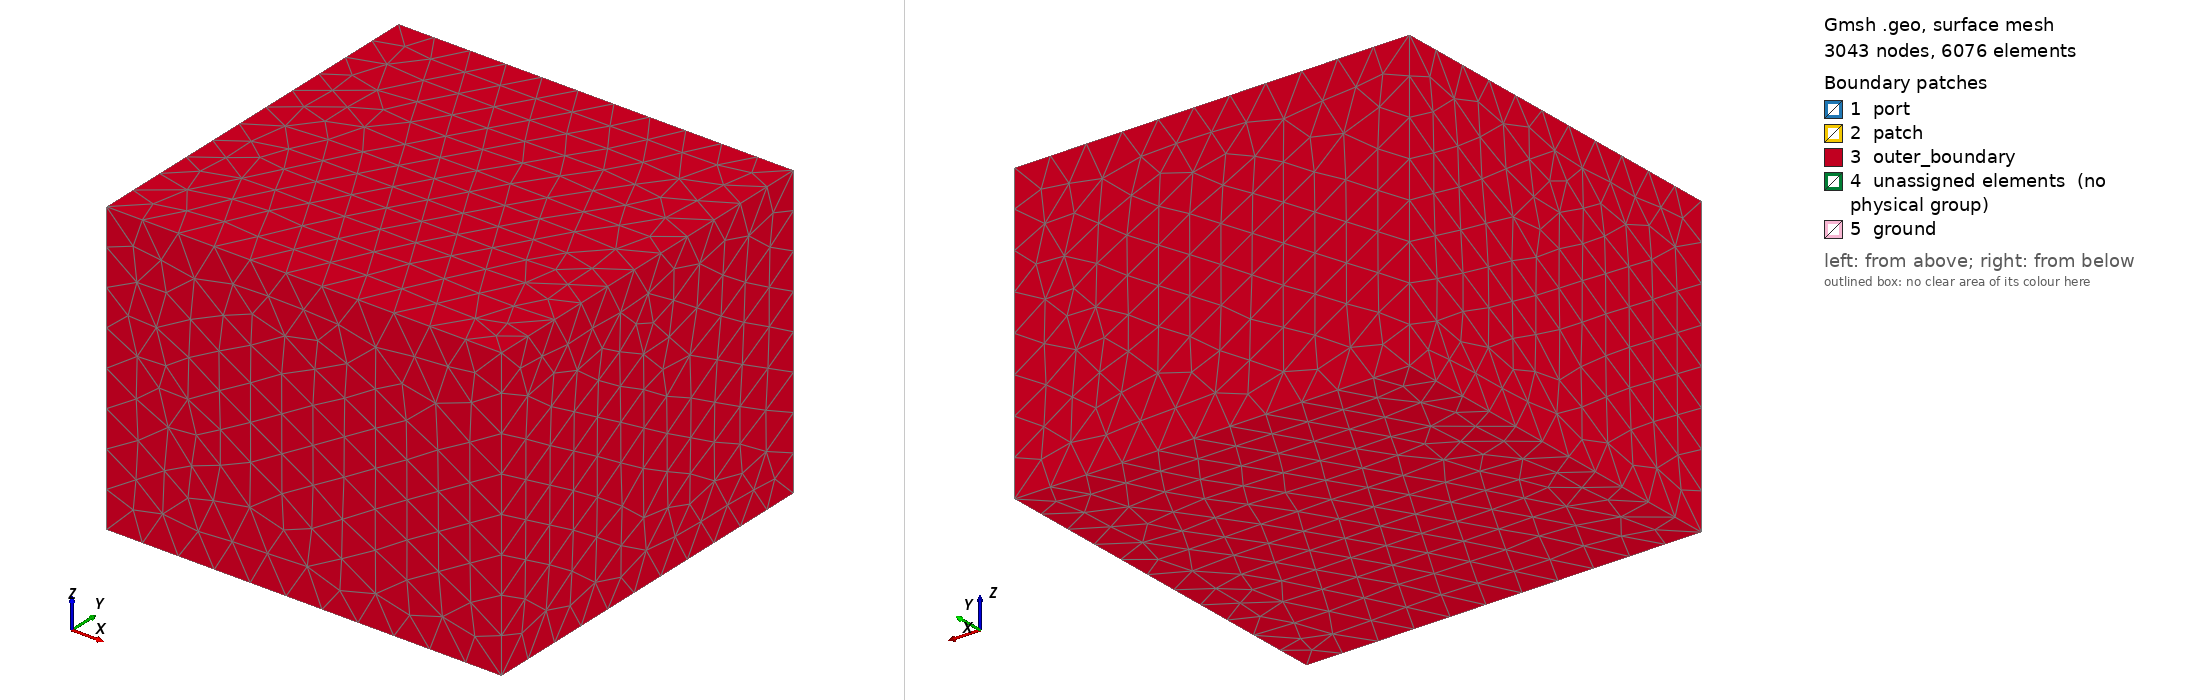

Gmsh geometry script, surface-meshed: 3043 nodes, 6076 surface elements. Boundary patches (legend numbers): 1 port, 2 patch, 3 outer_boundary, 4 unassigned elements (no physical group), 5 ground. Left view from above one corner, right view from below the opposite corner. Legend entries are the model's physical surfaces; 'unassigned elements' are surfaces in no physical group. The drawing asked Gmsh for element sizes between 1% and 20% of the model's largest extent; the script's own settings can give other sizes.

=== patch_antenna.geo (drawn) ===
// Probe-fed rectangular microstrip patch antenna on FR-4
// (Epic #226 Phase 1, issue #227).
//
// Generates a FEM-ready tagged tet mesh of a 2.4 GHz rectangular
// microstrip patch antenna: a finite PEC ground plane on the bottom of
// an FR-4 substrate slab, a rectangular PEC patch on the substrate top,
// fed by a vertical coax probe whose driven gap is a lumped-port
// rectangle spanning the substrate thickness at the ~50 Ω inset
// position. The whole structure sits in an air box terminated by a
// matched-UPML shell with a PEC outer boundary — the project's first
// driven OPEN RADIATOR (open-air domain + matched UPML, like the Mie
// sphere, but port-driven like the spiral inductor).
//
// Conductors are treated as PEC (thin copper) for Phase 1: the patch
// and ground faces become PEC edge masks
// (pec_interior_mask_from_triangles over the `patch` + `ground`
// triangle tags), so no metal volume is meshed. The probe is likewise
// not meshed as a solid; its driven gap is the vertical port rectangle.
//
// Layout (units mm — in the solver's natural units omega = k0 is then
// in rad/mm with c = 3e11 mm/s; lambda0 ~ 125 mm at 2.4 GHz):
//
//   z = h + air + pml   ___________________  outer boundary (PEC)
//                       |  UPML shell       |
//                       |   _____________   |
//                       |  |  air        |  |
//   z = h  patch -------|--|---[====]----|--|--   (PEC, on substrate top)
//                       |  | substrate   |  |
//   z = 0  ground ------|--|=============|--|--   (PEC, substrate bottom)
//                       |  |  air        |  |
//                       |__|_____________|__|
//
//   The port rectangle is a thin vertical rectangle in the x = x_feed
//   plane spanning the substrate gap from the ground (z = 0) to the
//   patch (z = h), oriented along +z: e_hat = +z, length = h,
//   width = probe_w  =>  Z_s = R*probe_w/h (Palace-style uniform
//   lumped port, lumped_port.rs; Z = V/I is invariant under
//   e_hat -> -e_hat).
//
// Physical groups (consumed by crates/geode-core/src/mesh/patch.rs —
// keep the (dim, tag, name) table below in sync with the PHYS_*
// constants there):
//
//   | dim | tag | name           | meaning                              |
//   |-----|-----|----------------|--------------------------------------|
//   | 3   | 1   | substrate      | FR-4 slab, z in [0, h]               |
//   | 3   | 2   | air            | air core around the patch            |
//   | 3   | 3   | upml           | matched-UPML shell tets              |
//   | 2   | 11  | port           | probe-gap lumped-port rectangle      |
//   | 2   | 12  | patch          | patch-conductor face (PEC mask)      |
//   | 2   | 13  | ground         | ground-plane face (PEC mask)         |
//   | 2   | 14  | outer_boundary | UPML outer walls (PEC)               |
//
// Run via the wrapper (recommended — adds mesh-quality checks +
// provenance):
//   python3 reference/gmsh/generate_patch_fixture.py \
//       reference/gmsh/patch_2g4_benchmark.yaml \
//       crates/geode-core/tests/fixtures/patch_2g4.msh
//
// or directly:
//   gmsh -3 -format msh41 -o patch_2g4.msh reference/gmsh/patch_antenna.geo
//
// All parameters below can be overridden with -setnumber on the gmsh
// command line (the wrapper does exactly that from the YAML).

SetFactory("OpenCASCADE");

// ---------------------------------------------------------------------------
// Parameters (mm) — defaults reproduce the committed benchmark fixture.
// ---------------------------------------------------------------------------

// Patch + substrate (2.4 GHz, FR-4).
DefineConstant[ patch_w = 38.0 ];   // patch width  (x extent)
DefineConstant[ patch_l = 29.0 ];   // patch length (y extent)
DefineConstant[ h       = 1.6  ];   // substrate thickness
DefineConstant[ sub_pad = 12.0 ];   // substrate margin beyond the patch

// Probe feed (coax inner-conductor footprint).
DefineConstant[ probe_w   = 1.6 ];  // probe square footprint side
DefineConstant[ probe_inset = 8.0 ]; // inset of the feed from the patch edge
                                     // along -y (measured from the +y edge)

// Air box + UPML shell (open radiator).
DefineConstant[ air_margin = 60.0 ];  // air gap from the structure to the PML
                                       // (~lambda/2 at 2.4 GHz)
DefineConstant[ pml_thick  = 25.0 ];  // matched-UPML shell thickness

// Mesh sizing (graded: fine on the substrate/patch/probe, coarse far).
DefineConstant[ lc_patch = 4.0  ];   // target size on the patch/substrate
DefineConstant[ lc_sub   = 1.6  ];   // in-slab size (~ substrate thickness h)
DefineConstant[ lc_port  = 1.0  ];   // target size at the probe gap
DefineConstant[ lc_far   = 22.0 ];   // far-field size (air/UPML)
DefineConstant[ dist_far = 35.0 ];   // distance over which size grows to lc_far

// ---------------------------------------------------------------------------
// Derived geometry.
// ---------------------------------------------------------------------------

// Substrate footprint (centered on x; the patch is centered on it).
sub_w = patch_w + 2 * sub_pad;
sub_l = patch_l + 2 * sub_pad;
sub_x0 = -sub_w / 2;  sub_y0 = -sub_l / 2;

// Patch footprint (centered).
px0 = -patch_w / 2;  py0 = -patch_l / 2;
px1 =  patch_w / 2;  py1 =  patch_l / 2;

// Feed point: on the patch centerline (x = 0), inset from the +y edge.
x_feed = 0.0;
y_feed = py1 - probe_inset;

// Air box: substrate footprint inflated by air_margin on all sides.
air_x0 = sub_x0 - air_margin;  air_x1 = -sub_x0 + air_margin;
air_y0 = sub_y0 - air_margin;  air_y1 = -sub_y0 + air_margin;
air_z0 = -air_margin;          air_z1 = h + air_margin;
air_lx = air_x1 - air_x0;  air_ly = air_y1 - air_y0;  air_lz = air_z1 - air_z0;

// Domain (air + UPML shell) extents.
dom_x0 = air_x0 - pml_thick;  dom_x1 = air_x1 + pml_thick;
dom_y0 = air_y0 - pml_thick;  dom_y1 = air_y1 + pml_thick;
dom_z0 = air_z0 - pml_thick;  dom_z1 = air_z1 + pml_thick;
dom_lx = dom_x1 - dom_x0;  dom_ly = dom_y1 - dom_y0;  dom_lz = dom_z1 - dom_z0;

// ---------------------------------------------------------------------------
// Volumes: substrate slab, air box, and the surrounding domain box. The
// air and UPML regions are carved by boolean fragments so all interfaces
// are conformal and the substrate is a distinct tagged volume.
// ---------------------------------------------------------------------------

sub_v = newv; Box(sub_v) = {sub_x0, sub_y0, 0, sub_w, sub_l, h};
air_v = newv; Box(air_v) = {air_x0, air_y0, air_z0, air_lx, air_ly, air_lz};
dom_v = newv; Box(dom_v) = {dom_x0, dom_y0, dom_z0, dom_lx, dom_ly, dom_lz};

// Port rectangle: a thin vertical rectangle in the x = x_feed plane,
// spanning the substrate gap (z in [0, h]) over the probe footprint in
// y. Built explicitly from points/lines so it lies exactly in the y-z
// plane at x = x_feed.
pp1 = newp; Point(pp1) = {x_feed, y_feed - probe_w / 2, 0};
pp2 = newp; Point(pp2) = {x_feed, y_feed + probe_w / 2, 0};
pp3 = newp; Point(pp3) = {x_feed, y_feed + probe_w / 2, h};
pp4 = newp; Point(pp4) = {x_feed, y_feed - probe_w / 2, h};
pl1 = newl; Line(pl1) = {pp1, pp2};
pl2 = newl; Line(pl2) = {pp2, pp3};
pl3 = newl; Line(pl3) = {pp3, pp4};
pl4 = newl; Line(pl4) = {pp4, pp1};
pcl = newll; Curve Loop(pcl) = {pl1, pl2, pl3, pl4};
port_s = news; Plane Surface(port_s) = {pcl};

// Patch rectangle: a horizontal rectangle on the substrate top face
// (z = h) over the patch footprint. Embedded so the patch conductor is
// a distinct tagged face (the substrate top extends beyond the patch).
patch_s = news;
Rectangle(patch_s) = {px0, py0, h, patch_w, patch_l};

// Fragment everything so the substrate, air core, and UPML shell share
// conformal faces and the port + patch rectangles are embedded in the
// mesh as distinct surfaces.
BooleanFragments{ Volume{dom_v, air_v, sub_v}; Delete; }{ Surface{port_s, patch_s}; Delete; }

// ---------------------------------------------------------------------------
// Physical groups (bounding-box selection — robust to OCC renumbering).
// ---------------------------------------------------------------------------

eps = 1e-4;

// Substrate: the only volume inside the thin substrate bbox.
vols_sub() = Volume In BoundingBox{sub_x0 - eps, sub_y0 - eps, 0 - eps,
                                   sub_x0 + sub_w + eps, sub_y0 + sub_l + eps, h + eps};
// Air core: volumes inside the air box, minus the substrate.
vols_air() = Volume In BoundingBox{air_x0 - eps, air_y0 - eps, air_z0 - eps,
                                   air_x1 + eps, air_y1 + eps, air_z1 + eps};
vols_air() -= {vols_sub()};
// UPML shell: every volume, minus the air core and substrate.
vols_all() = Volume In BoundingBox{dom_x0 - eps, dom_y0 - eps, dom_z0 - eps,
                                   dom_x1 + eps, dom_y1 + eps, dom_z1 + eps};
vols_pml() = vols_all();
vols_pml() -= {vols_air()};
vols_pml() -= {vols_sub()};

Physical Volume("substrate", 1) = {vols_sub()};
Physical Volume("air",       2) = {vols_air()};
Physical Volume("upml",      3) = {vols_pml()};

// Port: the only surface inside its own thin bounding box at x = x_feed.
surf_port() = Surface In BoundingBox{x_feed - eps, y_feed - probe_w/2 - eps, 0 - eps,
                                     x_feed + eps, y_feed + probe_w/2 + eps, h + eps};
Physical Surface("port", 11) = {surf_port()};

// Patch: the surface(s) on the substrate top face (z = h) within the
// patch footprint.
surf_patch() = Surface In BoundingBox{px0 - eps, py0 - eps, h - eps,
                                      px1 + eps, py1 + eps, h + eps};
Physical Surface("patch", 12) = {surf_patch()};

// Ground: the substrate bottom face (z = 0) over the full substrate
// footprint (finite ground plane).
surf_ground() = Surface In BoundingBox{sub_x0 - eps, sub_y0 - eps, 0 - eps,
                                       sub_x0 + sub_w + eps, sub_y0 + sub_l + eps, 0 + eps};
Physical Surface("ground", 13) = {surf_ground()};

// Outer boundary: the six outer walls of the domain box (each collected
// with a thin bounding box; interfaces may split them).
surf_out() = Surface In BoundingBox{dom_x0 - eps, dom_y0 - eps, dom_z0 - eps,
                                    dom_x1 + eps, dom_y1 + eps, dom_z0 + eps}; // floor
surf_out() += Surface In BoundingBox{dom_x0 - eps, dom_y0 - eps, dom_z1 - eps,
                                     dom_x1 + eps, dom_y1 + eps, dom_z1 + eps}; // ceiling
surf_out() += Surface In BoundingBox{dom_x0 - eps, dom_y0 - eps, dom_z0 - eps,
                                     dom_x0 + eps, dom_y1 + eps, dom_z1 + eps}; // x = dom_x0
surf_out() += Surface In BoundingBox{dom_x1 - eps, dom_y0 - eps, dom_z0 - eps,
                                     dom_x1 + eps, dom_y1 + eps, dom_z1 + eps}; // x = dom_x1
surf_out() += Surface In BoundingBox{dom_x0 - eps, dom_y0 - eps, dom_z0 - eps,
                                     dom_x1 + eps, dom_y0 + eps, dom_z1 + eps}; // y = dom_y0
surf_out() += Surface In BoundingBox{dom_x0 - eps, dom_y1 - eps, dom_z0 - eps,
                                     dom_x1 + eps, dom_y1 + eps, dom_z1 + eps}; // y = dom_y1
Physical Surface("outer_boundary", 14) = {surf_out()};

// ---------------------------------------------------------------------------
// Mesh sizing: refine on the patch/substrate top face and the port gap,
// grow to lc_far over dist_far. Distance+Threshold keeps the substrate
// resolution between the box corners (point-based sizing would coarsen).
// ---------------------------------------------------------------------------

Field[1] = Distance;
Field[1].SurfacesList = {surf_patch(), surf_ground()};
Field[1].Sampling = 80;

Field[2] = Threshold;
Field[2].InField  = 1;
Field[2].SizeMin  = lc_patch;
Field[2].SizeMax  = lc_far;
Field[2].DistMin  = h;
Field[2].DistMax  = dist_far;

// Substrate slab refinement: cap the in-slab size near the substrate
// thickness so the thin FR-4 slab is not squashed into sliver tets
// (the dominant min-dihedral risk for the patch fixture).
Field[6] = Box;
Field[6].VIn   = lc_sub;
Field[6].VOut  = lc_far;
Field[6].XMin  = sub_x0;  Field[6].XMax  = sub_x0 + sub_w;
Field[6].YMin  = sub_y0;  Field[6].YMax  = sub_y0 + sub_l;
Field[6].ZMin  = -h;      Field[6].ZMax  = 2 * h;
Field[6].Thickness = 4 * h;

Field[3] = Distance;
Field[3].SurfacesList = {surf_port()};
Field[3].Sampling = 40;

Field[4] = Threshold;
Field[4].InField  = 3;
Field[4].SizeMin  = lc_port;
Field[4].SizeMax  = lc_far;
Field[4].DistMin  = probe_w;
Field[4].DistMax  = dist_far;

Field[5] = Min;
Field[5].FieldsList = {2, 4, 6};
Background Field = 5;

Mesh.MeshSizeExtendFromBoundary = 0;
Mesh.MeshSizeFromPoints = 0;
Mesh.MeshSizeFromCurvature = 0;

// MSH 4.1 ASCII keeps the fixture diff-able (sphere/spiral precedent).
Mesh.MshFileVersion = 4.1;
Mesh.Binary = 0;
// HXT (Algorithm3D = 10) gives better dihedral quality on the thin
// substrate slab than the default Delaunay.
Mesh.Algorithm3D = 10;
Mesh.Optimize = 1;
